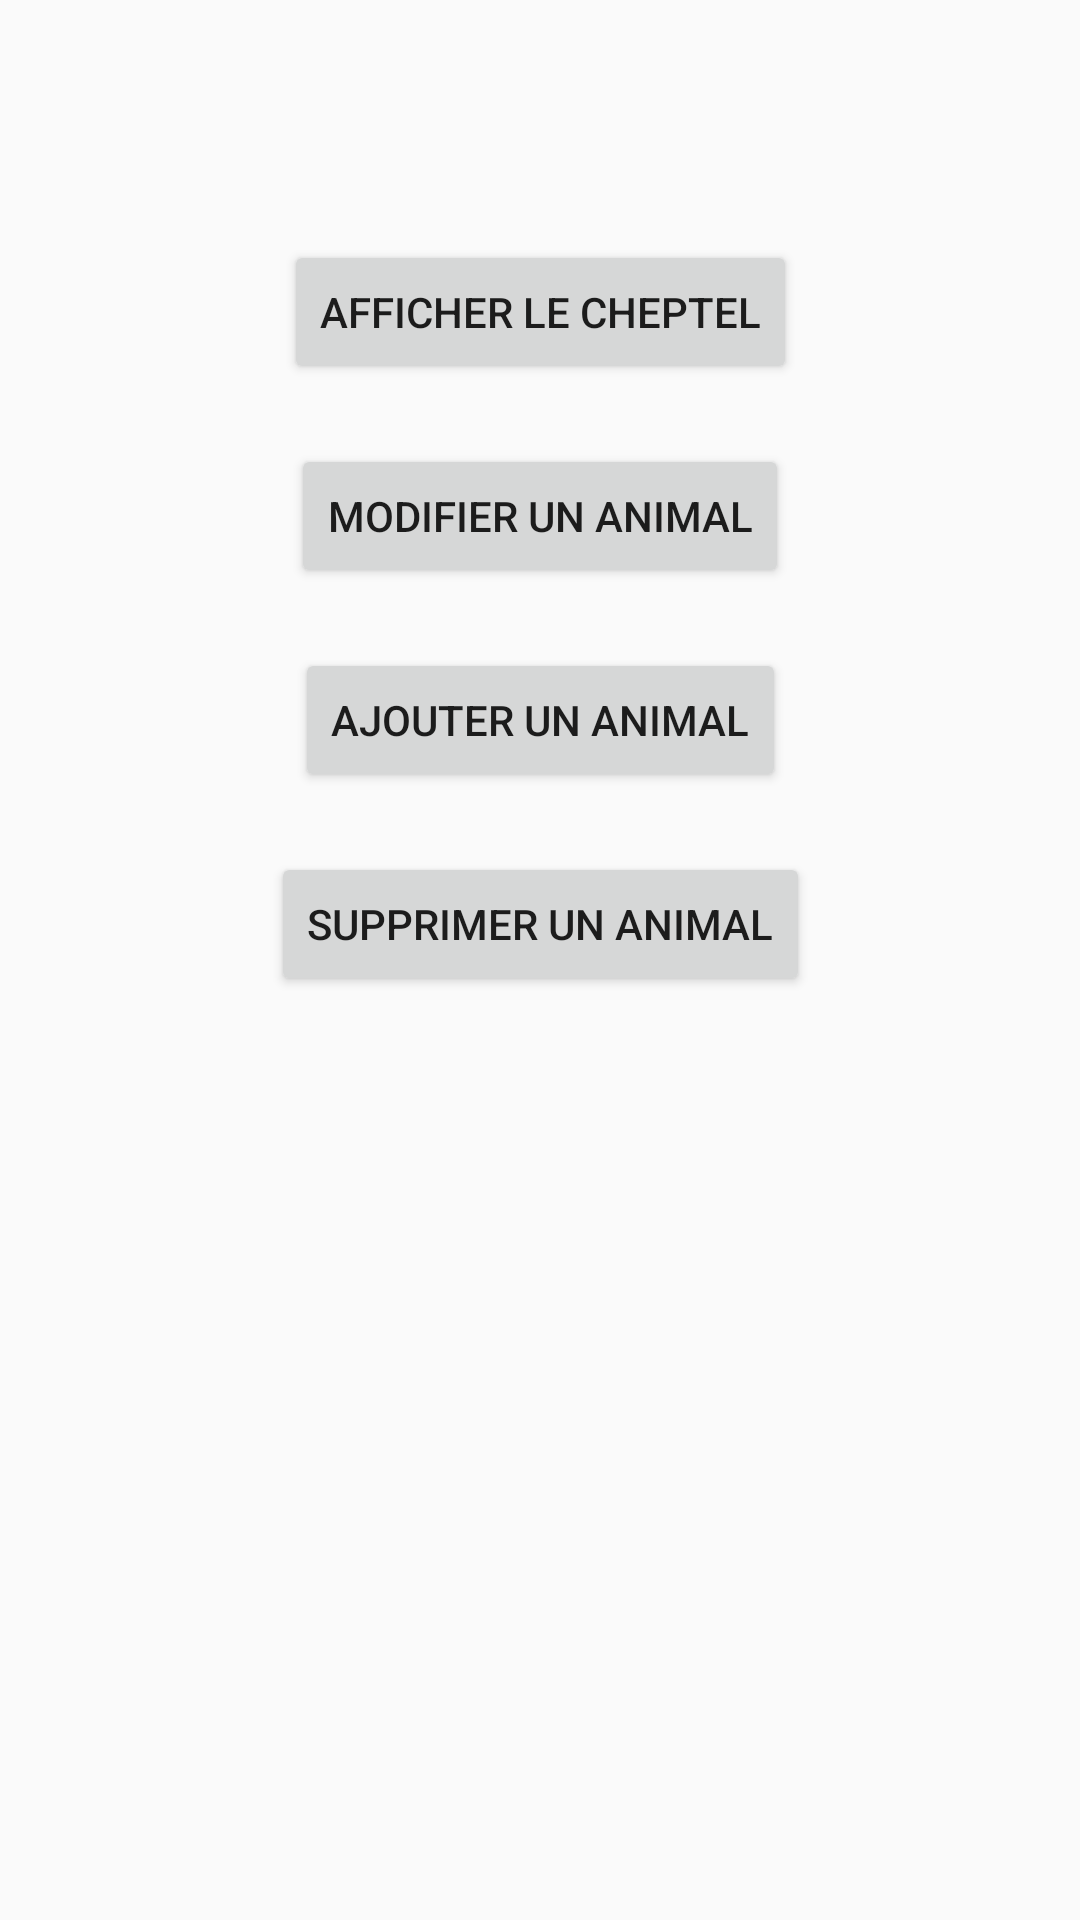

Here is an Android app screen rendered from its layout file. Give the layout XML and the strings, colors and styles it references.
<!-- AndroidManifest.xml: application theme Theme.MyApplication -->
<!-- res/layout/activity_options.xml -->
<?xml version="1.0" encoding="utf-8"?>
<androidx.constraintlayout.widget.ConstraintLayout
    xmlns:android="http://schemas.android.com/apk/res/android"
    xmlns:app="http://schemas.android.com/apk/res-auto"
    xmlns:tools="http://schemas.android.com/tools"
    android:layout_width="match_parent"
    android:layout_height="match_parent"
    tools:context=".OptionsActivity">

    <Button
        android:id="@+id/btnAfficherCheptel"
        android:layout_width="wrap_content"
        android:layout_height="wrap_content"
        android:text="Afficher le cheptel"
        app:layout_constraintTop_toTopOf="parent"
        app:layout_constraintStart_toStartOf="parent"
        app:layout_constraintEnd_toEndOf="parent"
        android:layout_marginTop="80dp" />

    <Button
        android:id="@+id/btnModifierAnimal"
        android:layout_width="wrap_content"
        android:layout_height="wrap_content"
        android:text="Modifier un animal"
        app:layout_constraintTop_toBottomOf="@id/btnAfficherCheptel"
        app:layout_constraintStart_toStartOf="parent"
        app:layout_constraintEnd_toEndOf="parent"
        android:layout_marginTop="20dp" />

    <Button
        android:id="@+id/btnAjouterAnimal"
        android:layout_width="wrap_content"
        android:layout_height="wrap_content"
        android:text="Ajouter un animal"
        app:layout_constraintTop_toBottomOf="@id/btnModifierAnimal"
        app:layout_constraintStart_toStartOf="parent"
        app:layout_constraintEnd_toEndOf="parent"
        android:layout_marginTop="20dp" />

    <Button
        android:id="@+id/btnSupprimerAnimal"
        android:layout_width="wrap_content"
        android:layout_height="wrap_content"
        android:text="Supprimer un animal"
        app:layout_constraintTop_toBottomOf="@id/btnAjouterAnimal"
        app:layout_constraintStart_toStartOf="parent"
        app:layout_constraintEnd_toEndOf="parent"
        android:layout_marginTop="20dp" />
</androidx.constraintlayout.widget.ConstraintLayout>
<!-- resources referenced by this layout -->
<resources>
  <style name="Theme.MyApplication" parent="Theme.AppCompat.Light.DarkActionBar">
          
          <item name="colorPrimary">@color/purple_500</item>
          <item name="colorPrimaryDark">@color/purple_700</item>
          <item name="colorAccent">@color/teal_200</item>
      </style>
  <!-- not gathered from this repository: default colours our renderer supplied (Android Studio template values) -->
  <color name="purple_500">#FF6200EE</color>
  <color name="purple_700">#FF3700B3</color>
  <color name="teal_200">#FF03DAC5</color>
</resources>
